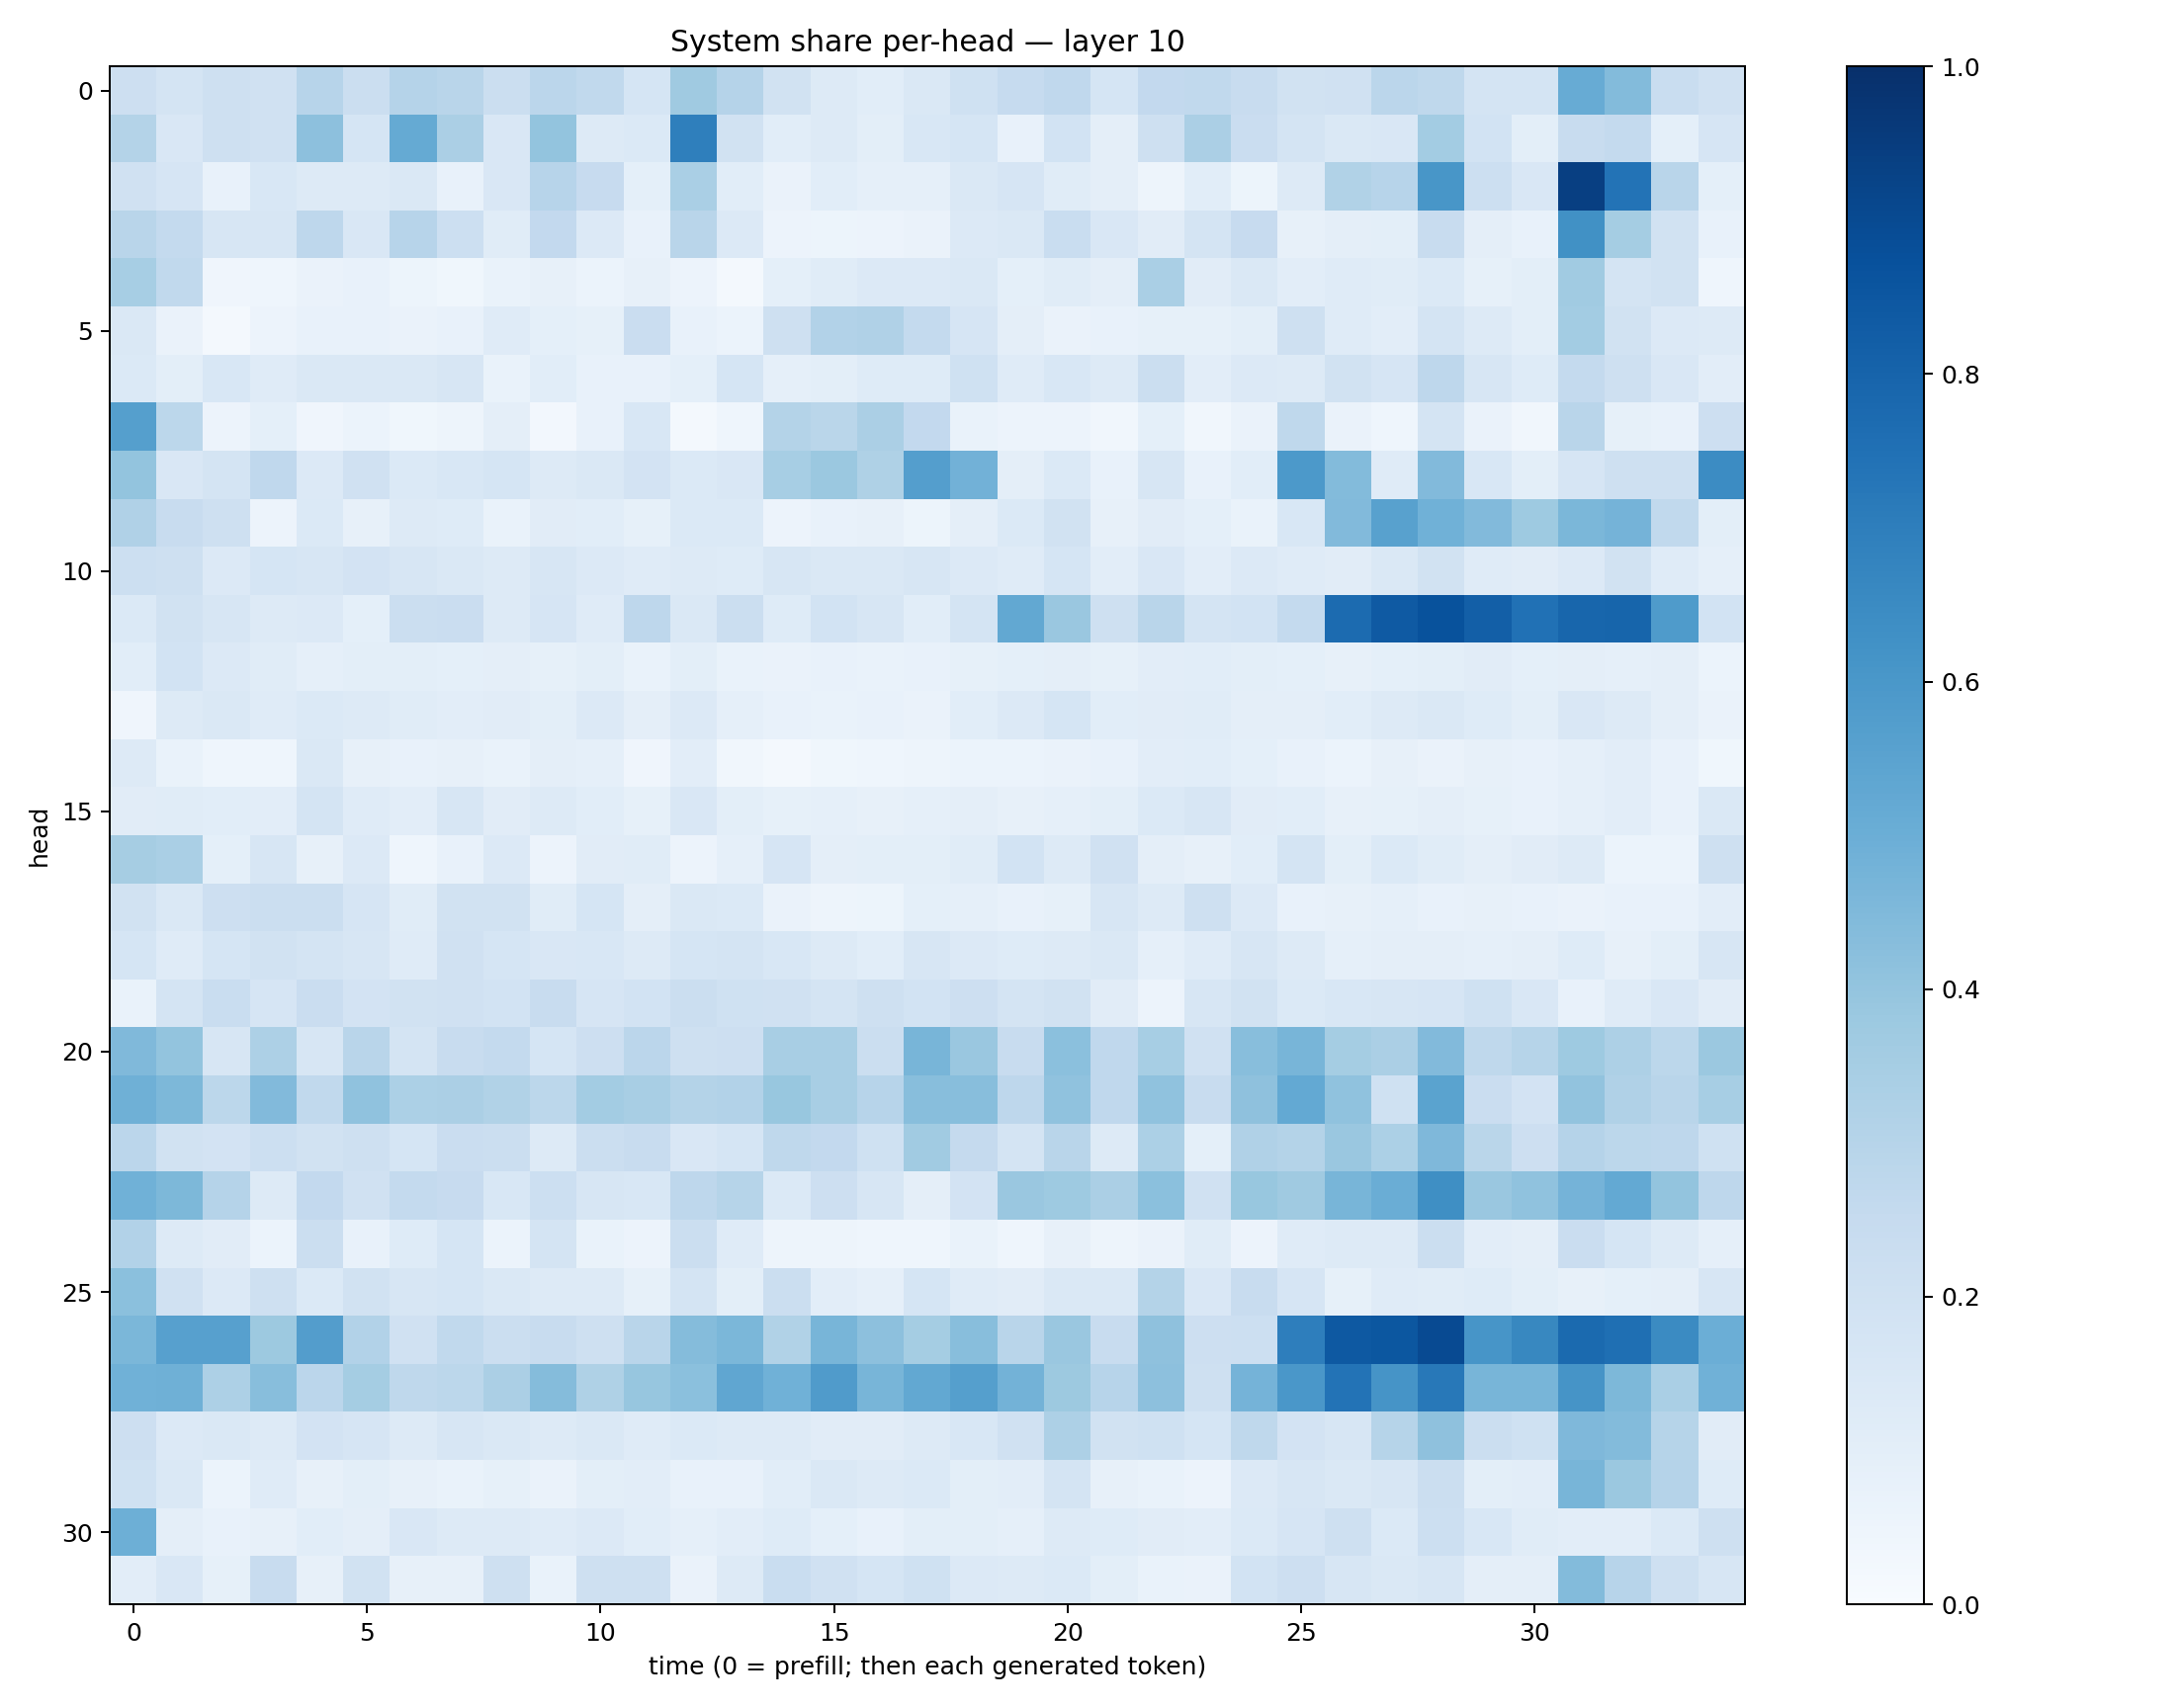

Data behind this chart, as committed beside it:
0.21298604, 0.17853706, 0.20996097, 0.19820307, 0.2947574, 0.2221766, 0.30438974, 0.2900879, 0.22035015, 0.28259063, 0.26243326, 0.16994822, 0.36768755, 0.30229193, 0.18924922, 0.13051648, 0.10930903, 0.14828621, 0.20270278, 0.24961542, 0.266655, 0.1681239, 0.2608596, 0.26479524
0.3065, 0.1501, 0.208, 0.1983, 0.4167, 0.1695, 0.5171, 0.3325, 0.149, 0.3985, 0.1298, 0.1392, 0.6948, 0.1881, 0.1085, 0.128, 0.09849, 0.1545, 0.1712, 0.072, 0.1857, 0.09716, 0.2056, 0.3354
0.1957, 0.165, 0.07053, 0.1538, 0.1308, 0.131, 0.1411, 0.07598, 0.1517, 0.2943, 0.246, 0.09301, 0.3393, 0.107, 0.06388, 0.1064, 0.08912, 0.08768, 0.145, 0.1678, 0.1153, 0.09599, 0.04692, 0.1073
0.2895, 0.2553, 0.1604, 0.1566, 0.2744, 0.1496, 0.2966, 0.2157, 0.1152, 0.2607, 0.1367, 0.0754, 0.2915, 0.1345, 0.05617, 0.0543, 0.05758, 0.06276, 0.1348, 0.142, 0.231, 0.1517, 0.1126, 0.1776
0.3459, 0.2618, 0.04248, 0.04387, 0.06323, 0.07267, 0.05101, 0.03583, 0.06797, 0.08127, 0.06248, 0.08082, 0.05858, 0.02122, 0.09246, 0.114, 0.1341, 0.1339, 0.1474, 0.09124, 0.1141, 0.09642, 0.3398, 0.1125
0.1431, 0.06372, 0.02332, 0.05774, 0.07402, 0.07713, 0.06348, 0.07103, 0.1201, 0.08991, 0.08215, 0.2286, 0.0718, 0.05909, 0.2065, 0.3091, 0.3192, 0.2565, 0.1659, 0.09451, 0.06364, 0.07721, 0.08238, 0.0829
0.1397, 0.09768, 0.1545, 0.1185, 0.1434, 0.1478, 0.1448, 0.1631, 0.06784, 0.1077, 0.07791, 0.07778, 0.09123, 0.1706, 0.08664, 0.09851, 0.1231, 0.1248, 0.203, 0.1205, 0.1546, 0.1264, 0.2192, 0.1038
0.5659, 0.2785, 0.05637, 0.09157, 0.03918, 0.06131, 0.03663, 0.04761, 0.09724, 0.02456, 0.07501, 0.1554, 0.02051, 0.04535, 0.3061, 0.2857, 0.3351, 0.2604, 0.0695, 0.05698, 0.05734, 0.03232, 0.09, 0.03287
0.4011, 0.1499, 0.1752, 0.2695, 0.1341, 0.1964, 0.1369, 0.1542, 0.1685, 0.1287, 0.1469, 0.1816, 0.1392, 0.1496, 0.3456, 0.3795, 0.3238, 0.5681, 0.4819, 0.09454, 0.1381, 0.07305, 0.164, 0.0757
0.3188, 0.2355, 0.2101, 0.05692, 0.1368, 0.08128, 0.1274, 0.1216, 0.06961, 0.1116, 0.1057, 0.08575, 0.1402, 0.1402, 0.05636, 0.07222, 0.08132, 0.05214, 0.09704, 0.1399, 0.1895, 0.08095, 0.1099, 0.09142
0.2186, 0.2051, 0.1354, 0.1684, 0.1573, 0.1824, 0.157, 0.1476, 0.1265, 0.1608, 0.1353, 0.121, 0.1293, 0.1213, 0.1621, 0.1433, 0.1454, 0.1604, 0.1353, 0.1182, 0.17, 0.1029, 0.1518, 0.1022
0.1401, 0.189, 0.1629, 0.1315, 0.133, 0.09199, 0.2189, 0.2281, 0.1308, 0.1643, 0.121, 0.2739, 0.1483, 0.2189, 0.1238, 0.1874, 0.1625, 0.109, 0.1779, 0.5251, 0.3837, 0.2104, 0.2897, 0.1742
0.1063, 0.1864, 0.1352, 0.1151, 0.08875, 0.09974, 0.1013, 0.09161, 0.09718, 0.08313, 0.09839, 0.06806, 0.1008, 0.06807, 0.06326, 0.07227, 0.06734, 0.07039, 0.08275, 0.09179, 0.09567, 0.08236, 0.1047, 0.1083
0.04202, 0.1302, 0.1447, 0.1194, 0.1398, 0.1312, 0.1165, 0.1023, 0.1101, 0.1005, 0.1349, 0.09764, 0.1348, 0.08814, 0.07342, 0.06789, 0.07543, 0.06622, 0.1066, 0.134, 0.1713, 0.1066, 0.1098, 0.1148
0.1321, 0.06872, 0.04376, 0.0461, 0.1451, 0.08092, 0.07239, 0.08058, 0.06665, 0.09576, 0.08614, 0.04215, 0.1033, 0.03196, 0.01593, 0.03842, 0.04558, 0.04998, 0.05914, 0.06044, 0.06343, 0.07427, 0.1046, 0.1055
0.1122, 0.1165, 0.1082, 0.1046, 0.172, 0.1191, 0.1026, 0.1578, 0.1102, 0.1265, 0.1059, 0.0856, 0.1519, 0.09805, 0.08204, 0.08607, 0.07975, 0.08611, 0.09578, 0.07841, 0.08663, 0.1012, 0.1406, 0.1627
0.3514, 0.3387, 0.09255, 0.1636, 0.07949, 0.1344, 0.04496, 0.07554, 0.1336, 0.05476, 0.1102, 0.1168, 0.05829, 0.08783, 0.1674, 0.09754, 0.09831, 0.09979, 0.1148, 0.1848, 0.1266, 0.1983, 0.09756, 0.07896
0.1937, 0.1462, 0.2123, 0.223, 0.2226, 0.166, 0.1162, 0.1947, 0.1928, 0.1145, 0.1691, 0.09674, 0.1413, 0.1401, 0.06396, 0.04799, 0.05376, 0.0935, 0.08924, 0.07462, 0.08366, 0.1566, 0.1307, 0.2099
0.1682, 0.1208, 0.1703, 0.1914, 0.1736, 0.1638, 0.1205, 0.1968, 0.1696, 0.1523, 0.1557, 0.1292, 0.1684, 0.1738, 0.1555, 0.126, 0.1091, 0.1581, 0.1358, 0.1229, 0.127, 0.1421, 0.08835, 0.1192
0.07021, 0.1732, 0.2313, 0.1648, 0.2286, 0.1827, 0.1876, 0.197, 0.1858, 0.2345, 0.167, 0.187, 0.2204, 0.201, 0.1958, 0.1723, 0.2059, 0.1856, 0.2133, 0.1753, 0.1909, 0.1129, 0.05538, 0.1602
0.4486, 0.3993, 0.1626, 0.328, 0.1576, 0.2925, 0.1755, 0.2358, 0.2541, 0.1693, 0.2135, 0.2816, 0.2062, 0.2136, 0.3433, 0.3426, 0.2229, 0.4683, 0.3852, 0.2361, 0.4193, 0.2692, 0.3451, 0.1981
0.4908, 0.455, 0.28, 0.4449, 0.2646, 0.4079, 0.3297, 0.3339, 0.3143, 0.278, 0.3582, 0.3434, 0.3071, 0.3107, 0.3868, 0.3427, 0.2942, 0.4285, 0.4277, 0.2748, 0.4094, 0.2692, 0.4072, 0.2384
0.2818, 0.1925, 0.1832, 0.2183, 0.1921, 0.2049, 0.1694, 0.227, 0.2237, 0.1304, 0.2265, 0.2391, 0.1493, 0.1706, 0.272, 0.2595, 0.202, 0.3662, 0.2514, 0.1733, 0.2909, 0.1308, 0.3287, 0.09212
0.4878, 0.4538, 0.3041, 0.1318, 0.2609, 0.197, 0.2555, 0.2429, 0.1548, 0.2154, 0.161, 0.1529, 0.276, 0.2994, 0.1379, 0.2122, 0.1577, 0.09478, 0.1825, 0.3864, 0.3719, 0.3348, 0.4189, 0.1976
0.3108, 0.1323, 0.112, 0.0612, 0.2256, 0.07728, 0.1246, 0.1691, 0.05942, 0.1728, 0.06911, 0.0555, 0.2188, 0.1198, 0.04691, 0.04769, 0.04484, 0.04549, 0.0676, 0.04467, 0.08015, 0.0497, 0.06502, 0.1144
0.4189, 0.1955, 0.1333, 0.2044, 0.1406, 0.1923, 0.1627, 0.1684, 0.1414, 0.1253, 0.1252, 0.08283, 0.1782, 0.09895, 0.2229, 0.1021, 0.08786, 0.1695, 0.1197, 0.1117, 0.1478, 0.1458, 0.3048, 0.1489
0.4586, 0.5606, 0.5621, 0.3787, 0.5708, 0.3097, 0.1979, 0.2638, 0.2241, 0.2391, 0.2052, 0.2903, 0.4345, 0.4602, 0.3144, 0.4667, 0.415, 0.3553, 0.4274, 0.2921, 0.3855, 0.2412, 0.4119, 0.213
0.4882, 0.4921, 0.3272, 0.4263, 0.2813, 0.3527, 0.272, 0.28, 0.3353, 0.4341, 0.3221, 0.3933, 0.4181, 0.5313, 0.4853, 0.5794, 0.4657, 0.5265, 0.5639, 0.4791, 0.3776, 0.2945, 0.4164, 0.2106
0.2147, 0.1359, 0.1475, 0.1297, 0.1821, 0.1672, 0.1317, 0.1572, 0.1436, 0.1289, 0.148, 0.1177, 0.1385, 0.1293, 0.1306, 0.1124, 0.1128, 0.1269, 0.1556, 0.1992, 0.3281, 0.1876, 0.2001, 0.1694
0.2013, 0.1456, 0.05907, 0.1172, 0.08027, 0.09958, 0.07817, 0.07015, 0.08532, 0.06298, 0.09993, 0.1054, 0.07343, 0.0714, 0.109, 0.1425, 0.1328, 0.139, 0.0981, 0.1019, 0.1723, 0.07857, 0.06819, 0.05629
0.4927, 0.09675, 0.07313, 0.07857, 0.1067, 0.0963, 0.15, 0.1285, 0.1257, 0.1188, 0.1364, 0.1071, 0.08676, 0.1031, 0.1229, 0.09022, 0.07621, 0.1001, 0.09985, 0.08641, 0.1278, 0.1237, 0.1124, 0.1037
0.105, 0.1484, 0.08561, 0.241, 0.07981, 0.1897, 0.07867, 0.0818, 0.2079, 0.0688, 0.2051, 0.2074, 0.06597, 0.1279, 0.2343, 0.1969, 0.1717, 0.2003, 0.1366, 0.1296, 0.1376, 0.09818, 0.07025, 0.06517
